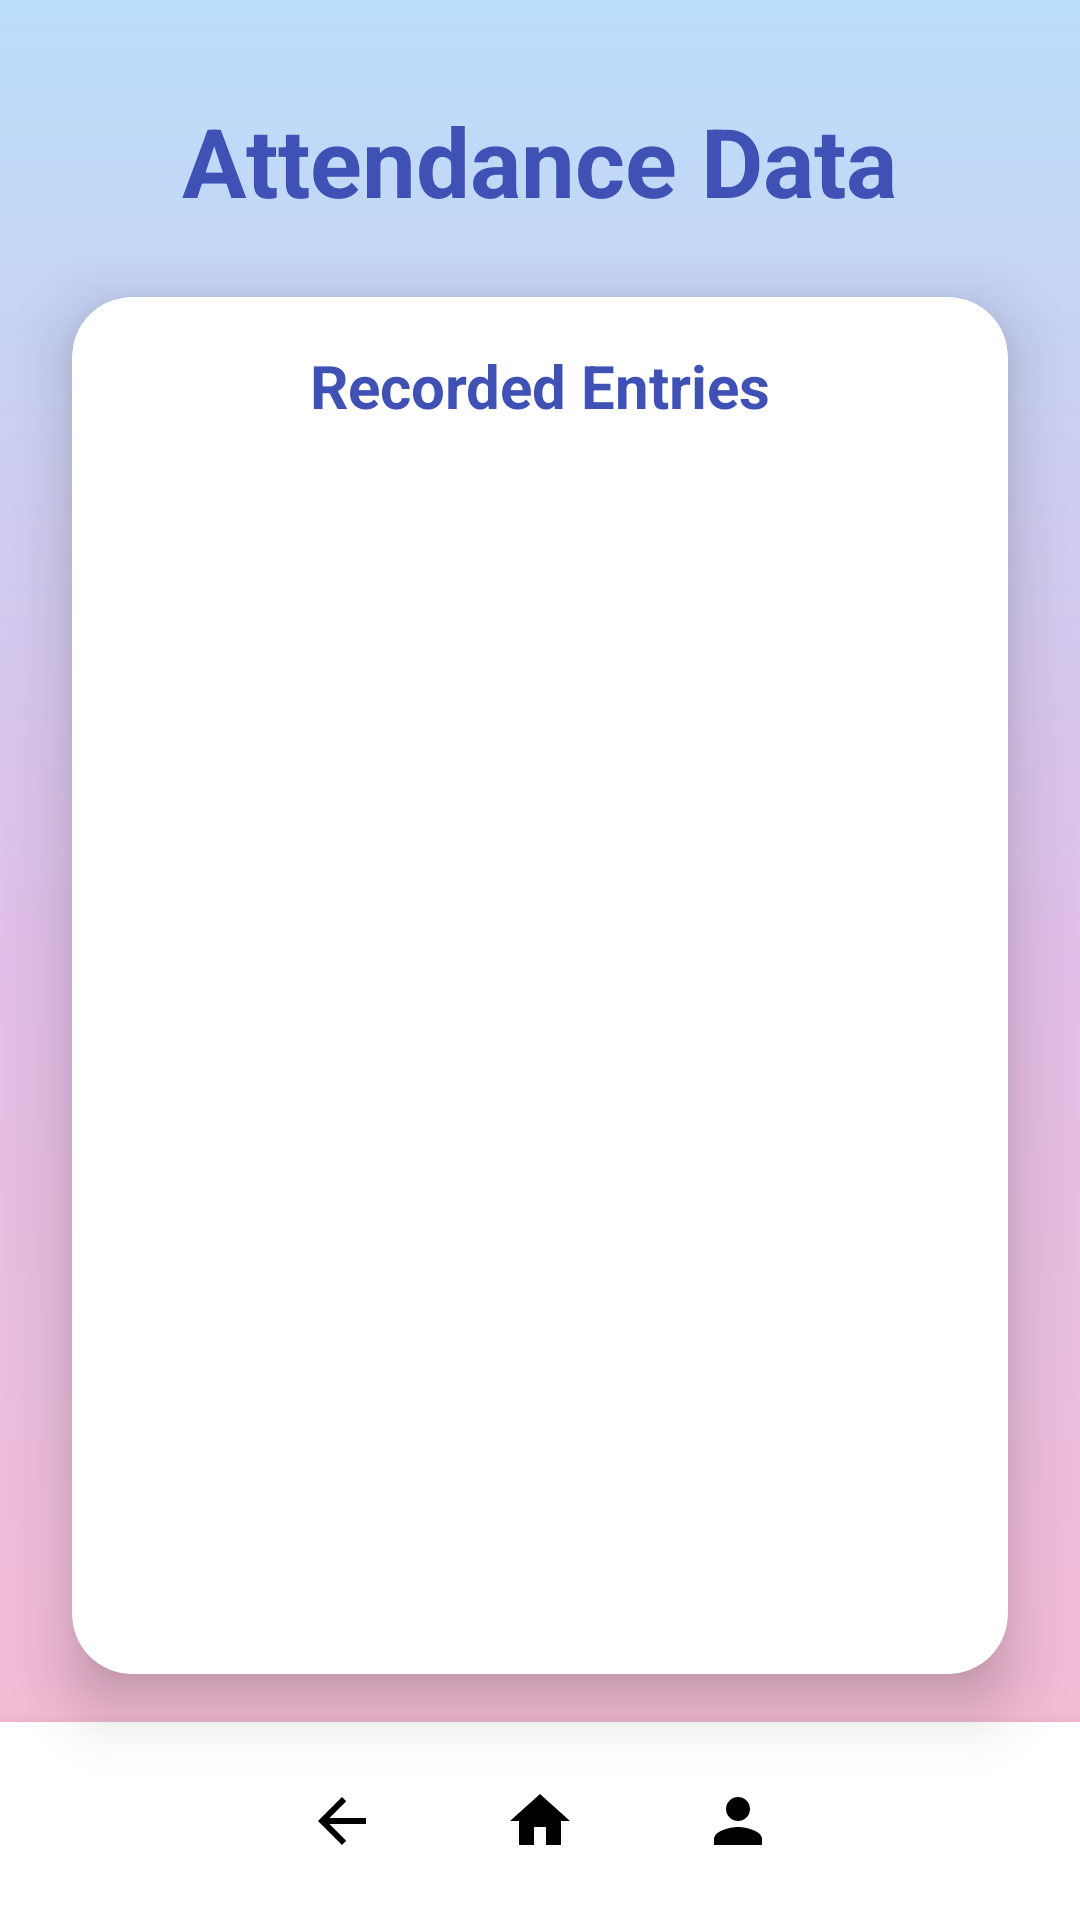

The Android layout XML behind this screen, and the referenced resources:
<!-- AndroidManifest.xml: application theme Theme.Smartattendancesystem -->
<!-- res/layout/view_attendance.xml -->
<?xml version="1.0" encoding="utf-8"?>
<androidx.constraintlayout.widget.ConstraintLayout xmlns:android="http://schemas.android.com/apk/res/android"
    xmlns:app="http://schemas.android.com/apk/res-auto"
    xmlns:tools="http://schemas.android.com/tools"
    android:layout_width="match_parent"
    android:layout_height="match_parent"
    android:background="@drawable/gradient_background_main"
    tools:context=".ViewAttendanceActivity">

    
    <TextView
        android:id="@+id/attendanceDataTitle"
        android:layout_width="wrap_content"
        android:layout_height="wrap_content"
        android:text="Attendance Data"
        android:textColor="@color/title_text_color"
        android:textSize="32sp"
        android:textStyle="bold"
        android:layout_marginTop="32dp"
        app:layout_constraintEnd_toEndOf="parent"
        app:layout_constraintStart_toStartOf="parent"
        app:layout_constraintTop_toTopOf="parent" />

    
    <androidx.cardview.widget.CardView
        android:id="@+id/attendanceListCard"
        android:layout_width="0dp"
        android:layout_height="0dp"
        android:layout_marginStart="24dp"
        android:layout_marginEnd="24dp"
        android:layout_marginTop="24dp"
        android:layout_marginBottom="16dp"
        app:cardCornerRadius="20dp"
        app:cardElevation="12dp"
        app:cardBackgroundColor="@android:color/white"
        app:layout_constraintTop_toBottomOf="@id/attendanceDataTitle"
        app:layout_constraintBottom_toTopOf="@id/navigationButtons"
        app:layout_constraintStart_toStartOf="parent"
        app:layout_constraintEnd_toEndOf="parent">

        <LinearLayout
            android:layout_width="match_parent"
            android:layout_height="match_parent"
            android:orientation="vertical"
            android:paddingTop="16dp"
            android:paddingStart="16dp"
            android:paddingEnd="16dp">

            <TextView
                android:id="@+id/tvAttendanceListHeader"
                android:layout_width="match_parent"
                android:layout_height="wrap_content"
                android:text="Recorded Entries"
                android:textSize="20sp"
                android:textColor="@color/title_text_color"
                android:textStyle="bold"
                android:layout_marginBottom="16dp"
                android:gravity="center_horizontal" />

            
            <ProgressBar
                android:id="@+id/progressBarAttendance"
                android:layout_width="wrap_content"
                android:layout_height="wrap_content"
                android:layout_gravity="center"
                android:visibility="gone" />

            
            <TextView
                android:id="@+id/tvEmptyState"
                android:layout_width="wrap_content"
                android:layout_height="wrap_content"
                android:layout_gravity="center"
                android:text="No attendance records found."
                android:textColor="@color/secondary_text_color"
                android:textSize="16sp"
                android:visibility="gone" />

            
            <androidx.recyclerview.widget.RecyclerView
                android:id="@+id/recyclerViewAttendance"
                android:layout_width="match_parent"
                android:layout_height="match_parent"
                android:paddingBottom="8dp"
                tools:listitem="@layout/item_attendance" />

        </LinearLayout>
    </androidx.cardview.widget.CardView>

    
    <LinearLayout
        android:id="@+id/navigationButtons"
        android:layout_width="match_parent"
        android:layout_height="wrap_content"
        android:gravity="center"
        android:orientation="horizontal"
        android:paddingVertical="8dp"
        android:background="@android:color/white"
        android:elevation="8dp"
        app:layout_constraintBottom_toBottomOf="parent"
        app:layout_constraintStart_toStartOf="parent"
        app:layout_constraintEnd_toEndOf="parent"
        tools:ignore="MissingConstraints">

        <ImageButton
            android:id="@+id/backButton"
            android:layout_width="50dp"
            android:layout_height="50dp"
            android:background="?android:attr/selectableItemBackgroundBorderless"
            android:contentDescription="Back"
            android:src="@drawable/ic_back"
            android:padding="8dp"
            app:tint="@android:color/black" />

        <ImageButton
            android:id="@+id/homeButton"
            android:layout_width="50dp"
            android:layout_height="50dp"
            android:layout_marginStart="16dp"
            android:background="?android:attr/selectableItemBackgroundBorderless"
            android:contentDescription="Home"
            android:src="@drawable/ic_home"
            android:padding="8dp"
            app:tint="@android:color/black" />

        <ImageButton
            android:id="@+id/profileButton"
            android:layout_width="50dp"
            android:layout_height="50dp"
            android:layout_marginStart="16dp"
            android:background="?android:attr/selectableItemBackgroundBorderless"
            android:contentDescription="Profile"
            android:src="@drawable/ic_profile"
            android:padding="8dp"
            app:tint="@android:color/black" />
    </LinearLayout>

</androidx.constraintlayout.widget.ConstraintLayout>
<!-- res/layout/item_attendance.xml (included above) -->
<?xml version="1.0" encoding="utf-8"?>
<androidx.cardview.widget.CardView xmlns:android="http://schemas.android.com/apk/res/android"
    xmlns:app="http://schemas.android.com/apk/res-auto"
    android:layout_width="match_parent"
    android:layout_height="wrap_content"
    android:layout_marginHorizontal="8dp"
    android:layout_marginVertical="4dp"
    app:cardCornerRadius="8dp"
    app:cardElevation="4dp">

    <LinearLayout
        android:layout_width="match_parent"
        android:layout_height="wrap_content"
        android:orientation="vertical"
        android:padding="16dp">

        <TextView
            android:id="@+id/tvMatricNo"
            android:layout_width="wrap_content"
            android:layout_height="wrap_content"
            android:textStyle="bold"
            android:textSize="16sp"
            android:textColor="@android:color/black"
            android:text="Matric No: N/A" />

        <TextView
            android:id="@+id/tvName"
            android:layout_width="wrap_content"
            android:layout_height="wrap_content"
            android:textSize="14sp"
            android:textColor="@color/secondary_text_color"
            android:text="Name: N/A"
            android:layout_marginTop="4dp"/>

        <TextView
            android:id="@+id/tvProgram"
            android:layout_width="wrap_content"
            android:layout_height="wrap_content"
            android:textSize="14sp"
            android:textColor="@color/secondary_text_color"
            android:text="Course: N/A"
            android:layout_marginTop="4dp"/>

        <TextView
            android:id="@+id/tvSection"
            android:layout_width="wrap_content"
            android:layout_height="wrap_content"
            android:textSize="14sp"
            android:textColor="@color/secondary_text_color"
            android:text="Section: N/A"
            android:layout_marginTop="4dp"/>

        <TextView
            android:id="@+id/tvTimestamp"
            android:layout_width="wrap_content"
            android:layout_height="wrap_content"
            android:textSize="12sp"
            android:textColor="@color/tertiary_text_color"
            android:text="Timestamp: N/A"
            android:layout_marginTop="4dp"/>

        <TextView
            android:id="@+id/tvStatus"
            android:layout_width="wrap_content"
            android:layout_height="wrap_content"
            android:textSize="14sp"
            android:textStyle="italic"
            android:textColor="@color/title_text_color" android:text="Status: N/A"
            android:layout_marginTop="8dp"/>

    </LinearLayout>
</androidx.cardview.widget.CardView>
<!-- resources referenced by this layout -->
<resources>
  <color name="secondary_text_color">#757575</color>
  <color name="tertiary_text_color">#BDBDBD</color>
  <color name="title_text_color">#3F51B5</color>
  <!-- drawable gradient_background_main (drawable) -->
  <?xml version="1.0" encoding="utf-8"?>
  <shape xmlns:android="http://schemas.android.com/apk/res/android">
      <gradient
          android:angle="270"
          android:startColor="@color/gradient_start_light"
          android:centerColor="@color/gradient_center_light"
          android:endColor="@color/gradient_end_light"
          android:type="linear" />
  </shape>
  <!-- drawable ic_back (drawable) -->
  <vector xmlns:android="http://schemas.android.com/apk/res/android"
      android:width="24dp"
      android:height="24dp"
      android:viewportWidth="24"
      android:viewportHeight="24"
      android:tint="#000000"> 
      <path
          android:fillColor="@android:color/white"
          android:pathData="M20,11H7.83l5.59,-5.59L12,4l-8,8 8,8 1.41,-1.41L7.83,13H20v-2z"/>
  </vector>
  <!-- drawable ic_home (drawable) -->
  <vector xmlns:android="http://schemas.android.com/apk/res/android"
      android:width="24dp"
      android:height="24dp"
      android:viewportWidth="24"
      android:viewportHeight="24"
      android:tint="#000000"> 
      <path
          android:fillColor="@android:color/white"
          android:pathData="M10,20v-6h4v6h5v-8h3L12,3 2,12h3v8z"/>
  </vector>
  <!-- drawable ic_profile (drawable) -->
  <vector xmlns:android="http://schemas.android.com/apk/res/android"
      android:width="24dp"
      android:height="24dp"
      android:viewportWidth="24"
      android:viewportHeight="24"
      android:tint="#000000"> 
      <path
          android:fillColor="@android:color/white"
          android:pathData="M12,12c2.21,0 4,-1.79 4,-4s-1.79,-4 -4,-4 -4,1.79 -4,4 1.79,4 4,4zM12,14c-2.67,0 -8,1.34 -8,4v2h16v-2c0,-2.66 -5.33,-4 -8,-4z"/>
  </vector>
  <style name="Theme.Smartattendancesystem" parent="Base.Theme.Smartattendancesystem" />
  <color name="gradient_start_light">#BBDEFB</color>
  <color name="gradient_center_light">#E1BEE7</color>
  <color name="gradient_end_light">#F8BBD0</color>
  <style name="Base.Theme.Smartattendancesystem" parent="Theme.Material3.DayNight.NoActionBar">
          
          
      </style>
</resources>
